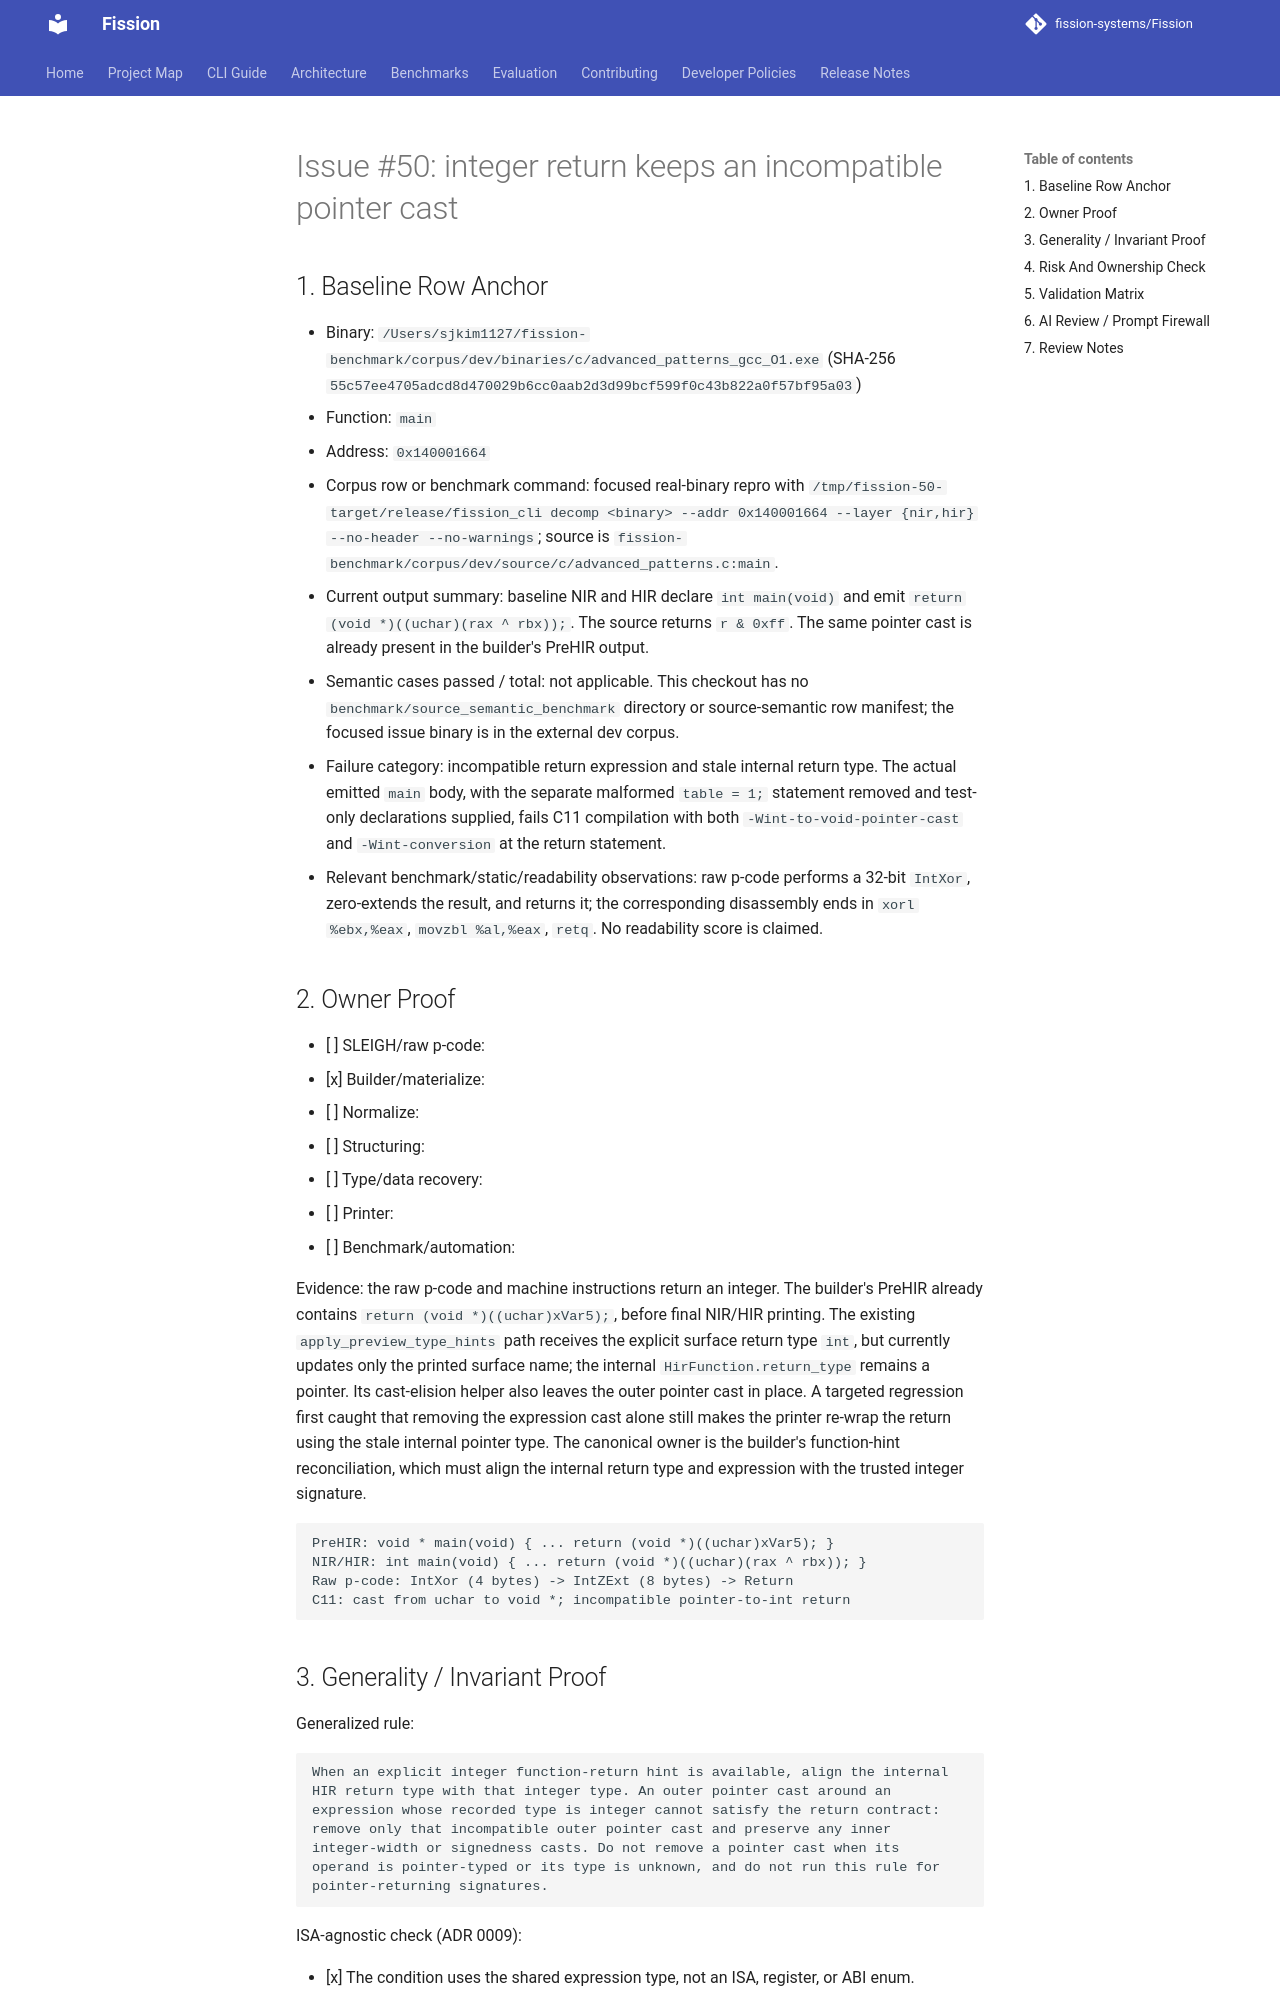

repository: fission-systems/Fission · page: proposals/2026-09-26-issue-50-integer-return-pointer-cast/index.html · generator: mkdocs

# Issue #50: integer return keeps an incompatible pointer cast

## 1. Baseline Row Anchor

- Binary: `/Users/sjkim1127/fission-benchmark/corpus/dev/binaries/c/advanced_patterns_gcc_O1.exe` (SHA-256 `55c57ee4705adcd8d470029b6cc0aab2d3d99bcf599f0c43b822a0f57bf95a03`)
- Function: `main`
- Address: `0x140001664`
- Corpus row or benchmark command: focused real-binary repro with `/tmp/fission-50-target/release/fission_cli decomp <binary> --addr 0x140001664 --layer {nir,hir} --no-header --no-warnings`; source is `fission-benchmark/corpus/dev/source/c/advanced_patterns.c:main`.
- Current output summary: baseline NIR and HIR declare `int main(void)` and emit `return (void *)((uchar)(rax ^ rbx));`. The source returns `r & 0xff`. The same pointer cast is already present in the builder's PreHIR output.
- Semantic cases passed / total: not applicable. This checkout has no `benchmark/source_semantic_benchmark` directory or source-semantic row manifest; the focused issue binary is in the external dev corpus.
- Failure category: incompatible return expression and stale internal return type. The actual emitted `main` body, with the separate malformed `table = 1;` statement removed and test-only declarations supplied, fails C11 compilation with both `-Wint-to-void-pointer-cast` and `-Wint-conversion` at the return statement.
- Relevant benchmark/static/readability observations: raw p-code performs a 32-bit `IntXor`, zero-extends the result, and returns it; the corresponding disassembly ends in `xorl %ebx,%eax`, `movzbl %al,%eax`, `retq`. No readability score is claimed.

## 2. Owner Proof

- [ ] SLEIGH/raw p-code:
- [x] Builder/materialize:
- [ ] Normalize:
- [ ] Structuring:
- [ ] Type/data recovery:
- [ ] Printer:
- [ ] Benchmark/automation:

Evidence: the raw p-code and machine instructions return an integer. The builder's PreHIR already contains `return (void *)((uchar)xVar5);`, before final NIR/HIR printing. The existing `apply_preview_type_hints` path receives the explicit surface return type `int`, but currently updates only the printed surface name; the internal `HirFunction.return_type` remains a pointer. Its cast-elision helper also leaves the outer pointer cast in place. A targeted regression first caught that removing the expression cast alone still makes the printer re-wrap the return using the stale internal pointer type. The canonical owner is the builder's function-hint reconciliation, which must align the internal return type and expression with the trusted integer signature.

```text
PreHIR: void * main(void) { ... return (void *)((uchar)xVar5); }
NIR/HIR: int main(void) { ... return (void *)((uchar)(rax ^ rbx)); }
Raw p-code: IntXor (4 bytes) -> IntZExt (8 bytes) -> Return
C11: cast from uchar to void *; incompatible pointer-to-int return
```
